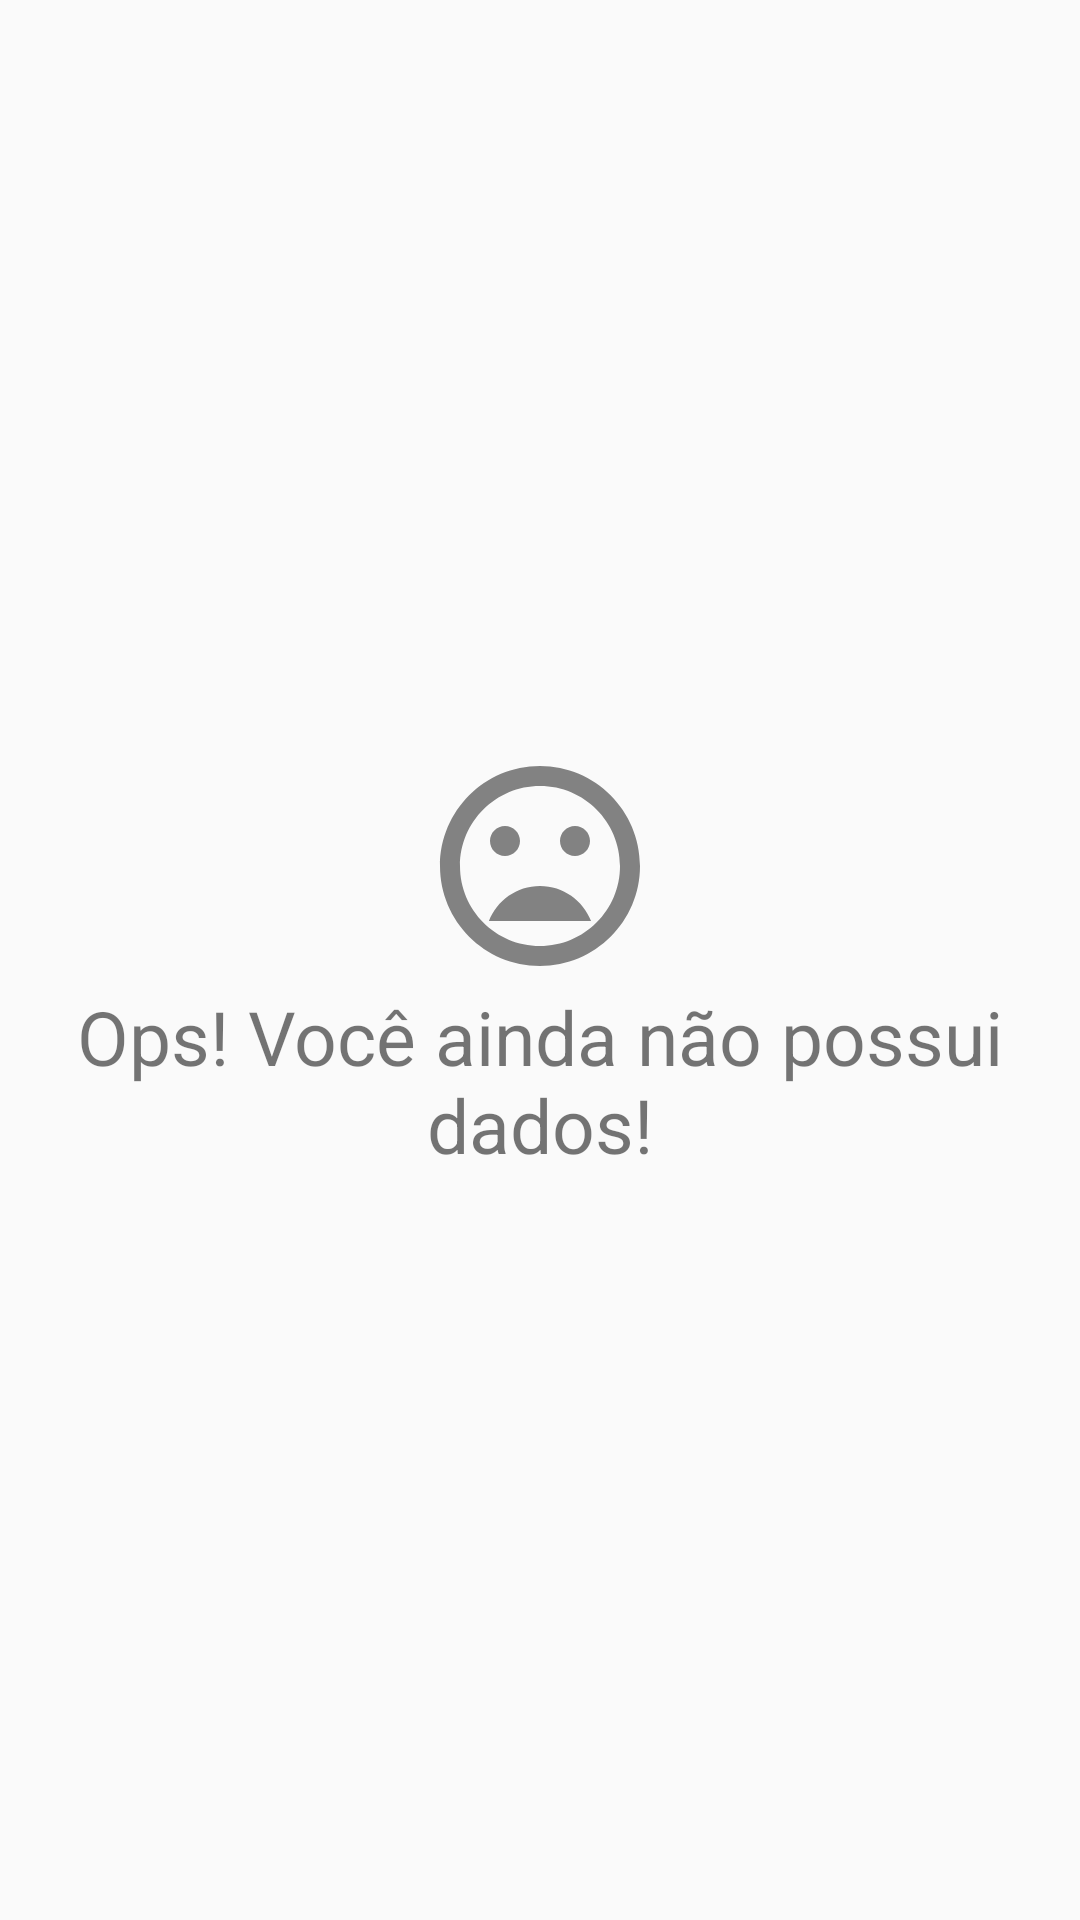

The Android layout XML behind this screen, and the referenced resources:
<!-- AndroidManifest.xml: application theme AppTheme -->
<!-- res/layout/fragment_home_pet_agendamentos.xml -->
<?xml version="1.0" encoding="utf-8"?>
<androidx.constraintlayout.widget.ConstraintLayout
    xmlns:android="http://schemas.android.com/apk/res/android"
    xmlns:app="http://schemas.android.com/apk/res-auto"
    xmlns:tools="http://schemas.android.com/tools"
    android:layout_width="match_parent"
    android:layout_height="match_parent"
    tools:context=".Fragment.HomePetAgendamentosFragment">

    <include
        layout="@layout/have_no_data"
        android:layout_width="wrap_content"
        android:layout_height="wrap_content"
        app:layout_constraintBottom_toBottomOf="parent"
        app:layout_constraintEnd_toEndOf="parent"
        app:layout_constraintStart_toStartOf="parent"
        app:layout_constraintTop_toTopOf="parent" />

    <androidx.recyclerview.widget.RecyclerView
        android:id="@+id/recycler_view_agendamentos_home_pet"
        android:layout_width="match_parent"
        android:layout_height="match_parent"
        android:paddingHorizontal="16dp"
        android:paddingTop="8dp"
        app:layout_constraintBottom_toBottomOf="parent"
        app:layout_constraintEnd_toEndOf="parent"
        app:layout_constraintStart_toStartOf="parent"
        app:layout_constraintTop_toTopOf="parent">

    </androidx.recyclerview.widget.RecyclerView>

</androidx.constraintlayout.widget.ConstraintLayout>
<!-- res/layout/have_no_data.xml (included above) -->
<?xml version="1.0" encoding="utf-8"?>
<LinearLayout
    xmlns:android="http://schemas.android.com/apk/res/android" android:layout_width="match_parent"
    android:layout_height="wrap_content"
    android:padding="16dp"
    android:id="@+id/container_no_data"
    android:visibility="visible"
    android:orientation="vertical">

    <ImageView
        android:layout_width="match_parent"
        android:layout_height="80dp"
        android:tint="@color/colorGrey"
        android:src="@drawable/ic_baseline_mood_bad_24" />
    <TextView
        android:id="@+id/text_no_data"
        android:layout_width="match_parent"
        android:layout_height="wrap_content"
        android:text="Ops! Você ainda não possui dados!"
        android:textAlignment="center"
        android:textSize="25sp" />

</LinearLayout>
<!-- resources referenced by this layout -->
<resources>
  <color name="colorGrey">#828282</color>
  <!-- drawable ic_baseline_mood_bad_24 (drawable) -->
  <vector android:height="24dp" android:tint="#3D3D3D"
      android:viewportHeight="24" android:viewportWidth="24"
      android:width="24dp" xmlns:android="http://schemas.android.com/apk/res/android">
      <path android:fillColor="@android:color/white" android:pathData="M11.99,2C6.47,2 2,6.48 2,12s4.47,10 9.99,10C17.52,22 22,17.52 22,12S17.52,2 11.99,2zM12,20c-4.42,0 -8,-3.58 -8,-8s3.58,-8 8,-8 8,3.58 8,8 -3.58,8 -8,8zM15.5,11c0.83,0 1.5,-0.67 1.5,-1.5S16.33,8 15.5,8 14,8.67 14,9.5s0.67,1.5 1.5,1.5zM8.5,11c0.83,0 1.5,-0.67 1.5,-1.5S9.33,8 8.5,8 7,8.67 7,9.5 7.67,11 8.5,11zM12,14c-2.33,0 -4.31,1.46 -5.11,3.5h10.22c-0.8,-2.04 -2.78,-3.5 -5.11,-3.5z"/>
  </vector>
  <style name="AppTheme" parent="Theme.AppCompat.Light.NoActionBar">
          
          <item name="colorPrimary">@color/colorPrimary</item>
          <item name="colorPrimaryDark">@color/colorPrimaryDark</item>
          <item name="colorAccent">@color/colorAccent</item>
  
          <item name="colorControlNormal">@color/colorAccent</item>
          <item name="colorControlActivated">@color/colorBlack</item>
          <item name="colorControlHighlight">@color/colorAccent</item>
      </style>
  <color name="colorPrimary">#212493</color>
  <color name="colorPrimaryDark">#161861</color>
  <color name="colorAccent">#414141</color>
  <color name="colorBlack">#000000</color>
</resources>
